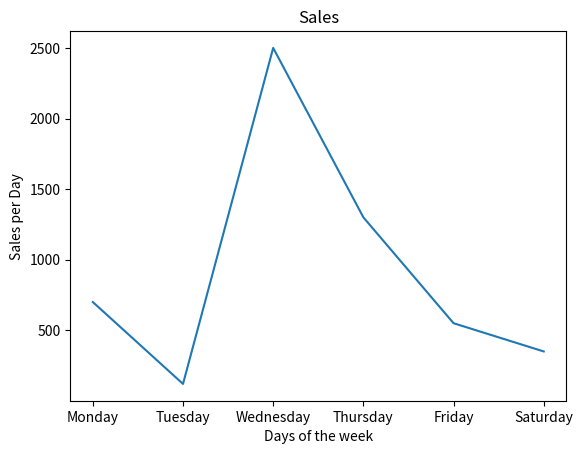

Source code (Python):
import matplotlib.pyplot as plt
x=['Monday','Tuesday','Wednesday', 'Thursday','Friday','Saturday']
y=[700,120,2500,1300,550,350]

plt.plot(x,y) #to make plot

plt.title('Sales') #to set title

plt.xlabel("Days of the week") #represent x -axis name
plt.ylabel("Sales per Day")#represent x -axis name 

plt.show() #to display plot
